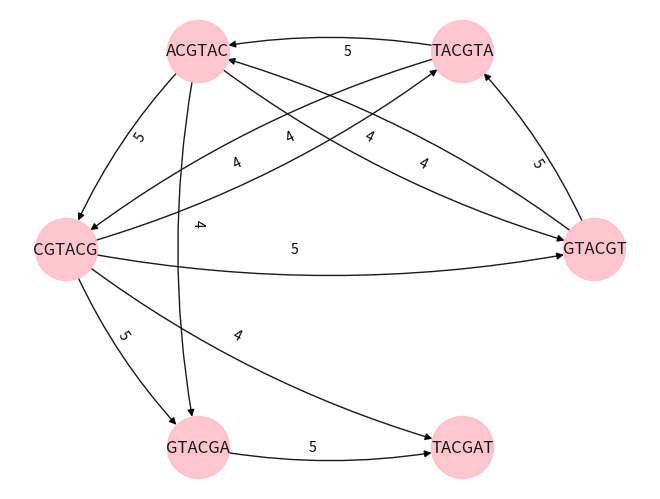

Generate this figure with matplotlib:
import matplotlib.pyplot as plt
import networkx as nx


class OverlapGraph:
    def __init__(self, sequence: str, k_size: int):
        # save sequence and k-mer size
        self.sequence = sequence
        self.k_size = k_size

        # get kmers
        n_kmers: int = len(sequence) - k_size + 1
        self.kmers = [self.sequence[i:i + k_size] for i in range(n_kmers)]

        # init graph
        self.graph = nx.DiGraph()
        self.graph_ohe = nx.DiGraph()
        self.node_attr = []
        self.edge_attr = []

        attr = {}

        # create nodes
        for kmer in self.kmers:
            self.graph.add_node(kmer, value=kmer)
            # create an attribute for each possible nucleotide for each nucleotide in kmer
            for i, k in enumerate(kmer):
                for n in ['A', 'C', 'G', 'T']:
                    if k == n:
                        attr[f'{n}_{i}'] = 1
                    else:
                        attr[f'{n}_{i}'] = 0
            self.graph_ohe.add_node(kmer, **attr)

        self.node_attr = list(attr.keys())

        attr = {}

        # create edges
        for k1 in self.kmers:
            for kmer in self.kmers:
                if k1 != kmer:
                    overlap_size = get_overlap_size(kmer, k1)
                    if overlap_size >= 4:
                        # If the arc isn't present add it, if it is keep track of how many times we would've added it
                        # if edge already exist, update frequency
                        if self.graph.has_edge(k1, kmer):
                            self.graph[k1][kmer]['frequency'] += 1
                            self.graph_ohe[k1][kmer]['frequency'] += 1
                        # else add it
                        else:
                            self.graph.add_edge(k1, kmer, value=overlap_size, frequency = 1)
                            self.graph_ohe.add_edge(k1, kmer, value=overlap_size, frequency = 1)

        # Use the frequency of a type of arc as a feature
        self.edge_attr.append('frequency')
            
    def plot_graph(self):
        pos = nx.circular_layout(self.graph)
        plt.figure()
        nx.draw(
            self.graph,
            pos,
            edge_color='black',
            width=1,
            linewidths=1,
            node_size=2000,
            node_color='pink',
            alpha=0.9,
            connectionstyle='arc3, rad = 0.1',
            labels={node[0]: node[1] for node in list(self.graph.nodes.data("value"))}
        )
        value_labels = nx.get_edge_attributes(self.graph, 'value')
        edge_labels = {key: f'{value_labels[key]}' for key in value_labels}
        nx.draw_networkx_edge_labels(
            self.graph,
            pos,
            edge_labels=edge_labels,
            verticalalignment = "center",
            label_pos=0.43,
            bbox=dict(alpha=0)
        )
        plt.axis('off')
        plt.show()


def compute_lps(pattern):
    m = len(pattern)
    lps = [0] * m
    j = 0

    for i in range(1, m):
        while j > 0 and pattern[i] != pattern[j]:
            j = lps[j - 1]

        if pattern[i] == pattern[j]:
            j += 1

        lps[i] = j

    return lps

def get_overlap_size(string1, string2):
    combined = string1 + '$' + string2
    lps = compute_lps(combined)

    overlap_length = lps[-1]

    return overlap_length


if __name__ == '__main__':
    graph = OverlapGraph('GTACGTACGAT', 6)
    graph.plot_graph()
